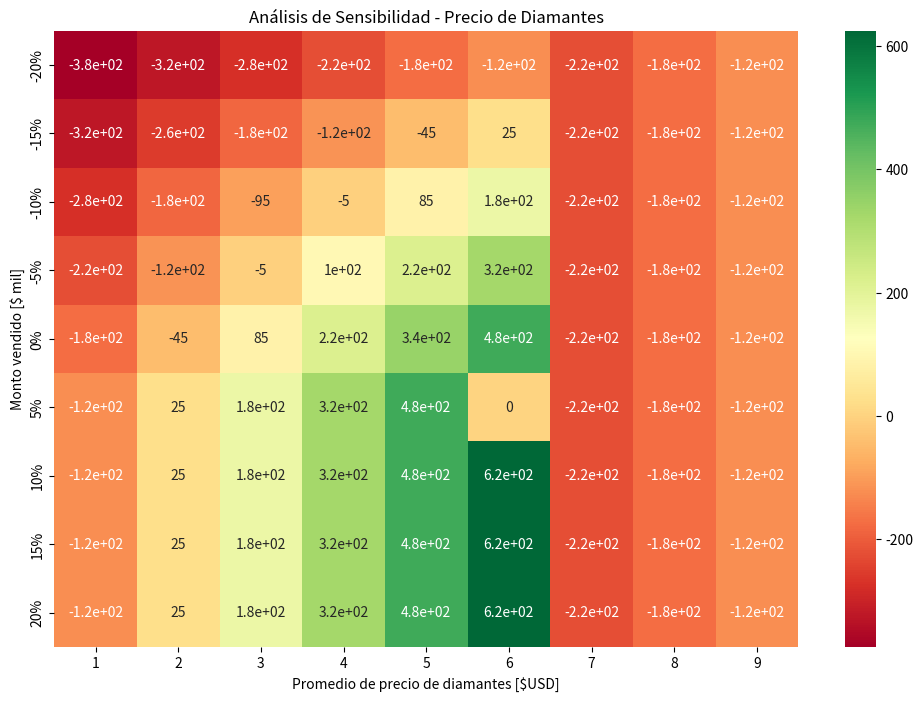

This chart was generated by the following Python code:
import pandas as pd
import matplotlib.pyplot as plt
import seaborn as sns
import numpy as np

# Definir los datos
data = [
    [-375, -325, -275, -225, -175, -125, -225, -175, -125],
    [-325, -255, -185, -115, -45, 25,-225, -175, -125],
    [-275, -185, -95, -5, 85, 175 ,-225, -175, -125],
    [-225, -115, -5, 105, 215, 325,-225, -175, -125],
    [-175, -45, 85, 215, 345, 475,-225, -175, -125],
    [-125, 25, 175, 325, 475, 0,-225, -175, -125],
    [-125, 25, 175, 325, 475, 625,-225, -175, -125],
    [-125, 25, 175, 325, 475, 625,-225, -175, -125],
    [-125, 25, 175, 325, 475, 625,-225, -175, -125]
]

# Crear el DataFrame
df = pd.DataFrame(data, index=['-20%', '-15%', '-10%', '-5%', '0%', '5%','10%','15%','20%'],
                  columns=[1, 2, 3, 4, 5, 6,7,8,9])

# Graficar los datos
plt.figure(figsize=(12, 8))
sns.heatmap(df, annot=True, cmap="RdYlGn")
plt.title("Análisis de Sensibilidad - Precio de Diamantes")
plt.xlabel("Promedio de precio de diamantes [$USD]")
plt.ylabel("Monto vendido [$ mil]")
plt.show()

# Análisis de sensibilidad
sensitivity = df.to_numpy()
profit_changes = []

for i in range(len(df.index)):
    for j in range(len(df.columns)):
        # Calcular el cambio de ganancia para cada combinación de monto vendido y precio
        profit_change = (sensitivity[i, j] - sensitivity[i-1, j-1]) / sensitivity[i-1, j-1] * 100
        profit_changes.append(profit_change)

# Crear un DataFrame con los cambios de ganancia
sensitivity_df = pd.DataFrame({
    "Monto vendido [$ mil]": np.repeat(df.index, len(df.columns)),
    "Promedio de precio de diamantes [$USD]": np.tile(df.columns, len(df.index)),
    "Cambio de ganancia (%)": profit_changes
})

# Mostrar el análisis de sensibilidad
print(sensitivity_df)